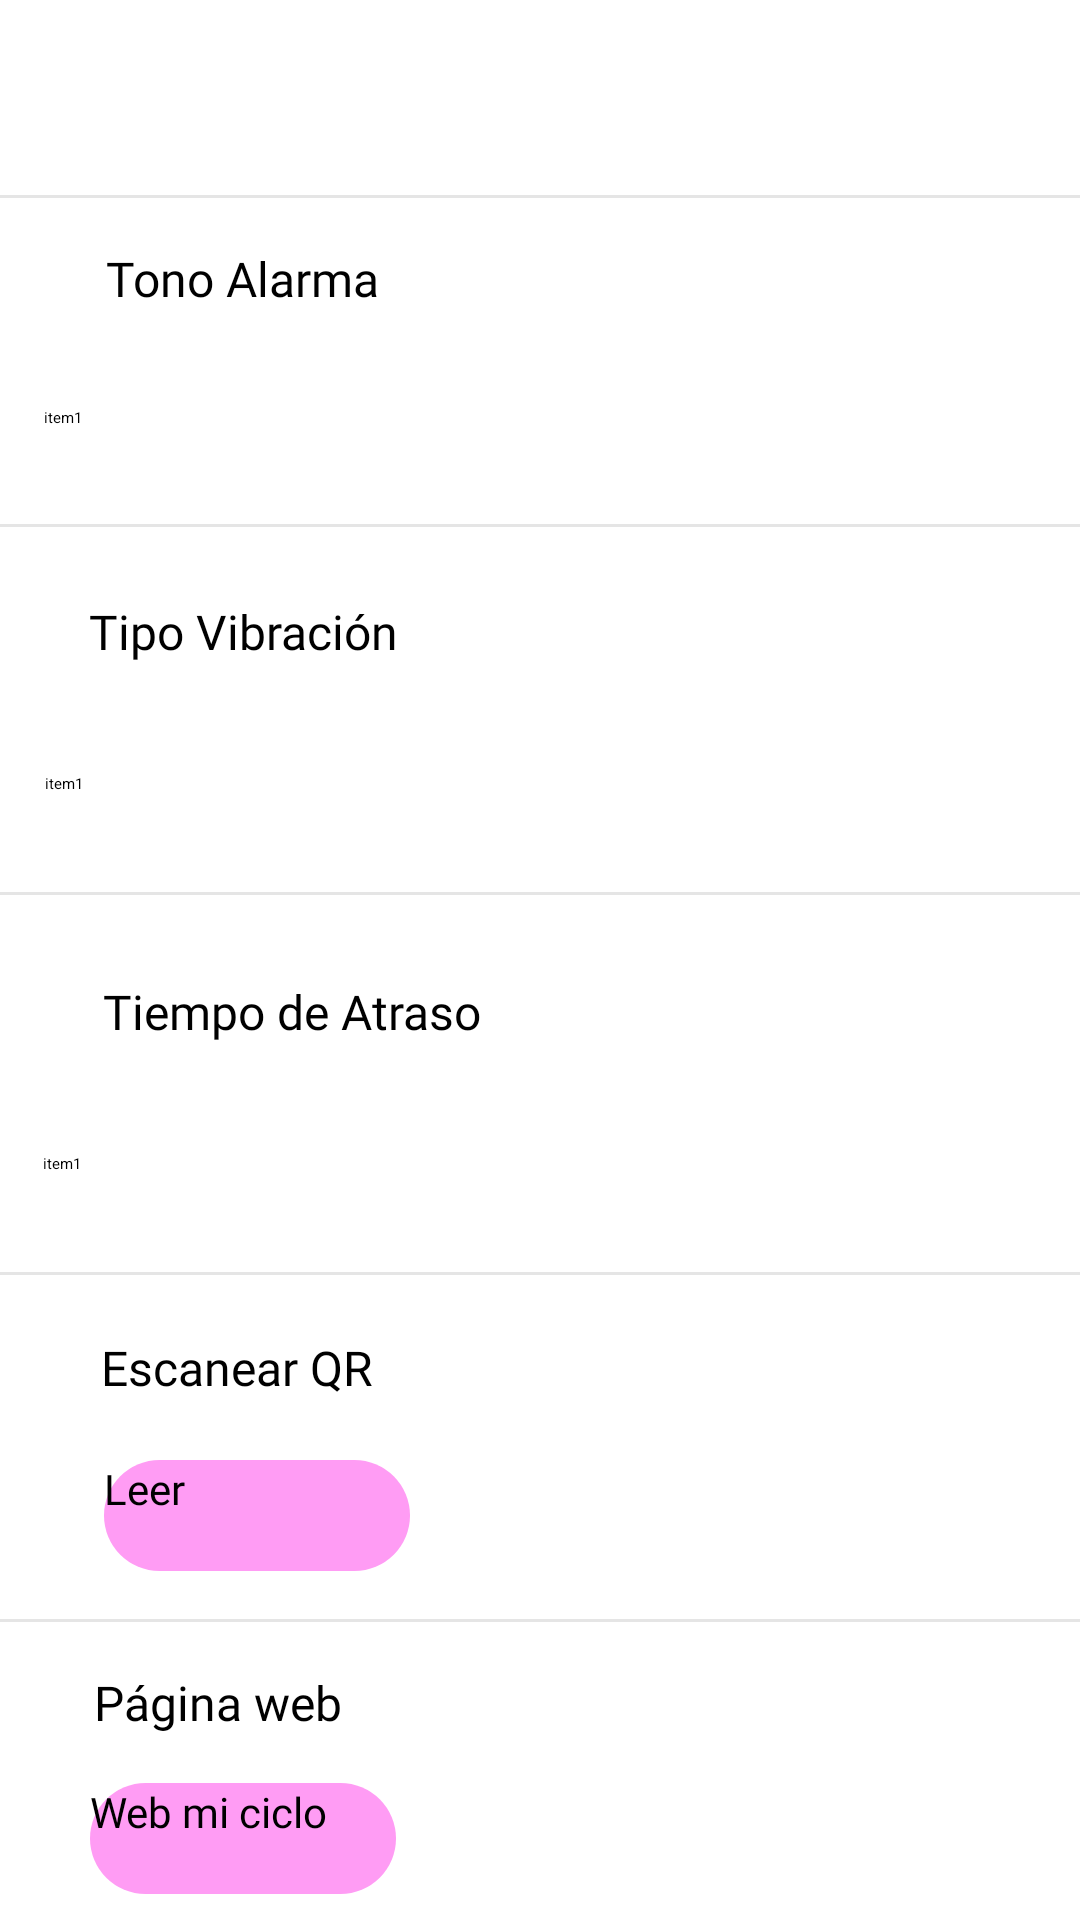

Reconstruct the res/layout file that produces this screen, plus the resources it refers to.
<!-- AndroidManifest.xml: application theme Theme.MyApplication -->
<!-- res/layout/activity_configuracion.xml -->
<?xml version="1.0" encoding="utf-8"?>
<androidx.constraintlayout.widget.ConstraintLayout xmlns:android="http://schemas.android.com/apk/res/android"
    xmlns:app="http://schemas.android.com/apk/res-auto"
    xmlns:tools="http://schemas.android.com/tools"
    android:layout_width="match_parent"
    android:layout_height="match_parent"
    tools:context=".configuracion">


    <ImageView
        android:id="@+id/imageView9"
        android:layout_width="278dp"
        android:layout_height="33dp"
        android:layout_marginTop="16dp"
        app:layout_constraintEnd_toEndOf="parent"
        app:layout_constraintStart_toStartOf="parent"
        app:layout_constraintTop_toTopOf="parent"
        app:srcCompat="@drawable/alarma_mi_ciclo__2_" />


    <View
        android:id="@+id/view4"
        android:layout_width="match_parent"
        android:layout_height="1dp"
        android:layout_marginTop="16dp"
        android:background="#1A000000"
        app:layout_constraintTop_toBottomOf="@+id/imageView9"
        tools:layout_editor_absoluteX="0dp" />

    <TextView
        android:id="@+id/textView9"
        android:layout_width="wrap_content"
        android:layout_height="wrap_content"
        android:layout_marginTop="16dp"
        android:fontFamily="@font/nunito"
        android:text="Tono Alarma"
        android:textColor="@color/black"
        android:textSize="16sp"
        app:layout_constraintEnd_toEndOf="parent"
        app:layout_constraintHorizontal_bias="0.131"
        app:layout_constraintStart_toStartOf="parent"
        app:layout_constraintTop_toBottomOf="@+id/view4" />

    <Spinner
        android:id="@+id/spinner"
        android:layout_width="330dp"
        android:layout_height="39dp"
        android:layout_marginTop="16dp"
        android:backgroundTint="#FF9CF4"
        android:entries="@array/spinnerItems"
        app:layout_constraintEnd_toEndOf="parent"
        app:layout_constraintHorizontal_bias="0.493"
        app:layout_constraintStart_toStartOf="parent"
        app:layout_constraintTop_toBottomOf="@+id/textView9" />

    <View
        android:id="@+id/view5"
        android:layout_width="match_parent"
        android:layout_height="1dp"
        android:layout_marginTop="16dp"
        android:background="#1A000000"
        app:layout_constraintTop_toBottomOf="@+id/spinner"
        tools:layout_editor_absoluteX="0dp" />

    <TextView
        android:id="@+id/textView10"
        android:layout_width="wrap_content"
        android:layout_height="wrap_content"
        android:layout_marginTop="24dp"
        android:fontFamily="@font/nunito"
        android:text="Tipo Vibración"
        android:textColor="@color/black"
        android:textSize="16sp"
        app:layout_constraintEnd_toEndOf="parent"
        app:layout_constraintHorizontal_bias="0.116"
        app:layout_constraintStart_toStartOf="parent"
        app:layout_constraintTop_toBottomOf="@+id/view5" />

    <Spinner
        android:id="@+id/spinner2"
        android:layout_width="332dp"
        android:layout_height="40dp"
        android:layout_marginTop="20dp"
        android:backgroundTint="#FF9CF4"
        android:entries="@array/spinnerItems"
        app:layout_constraintEnd_toEndOf="parent"
        app:layout_constraintHorizontal_bias="0.531"
        app:layout_constraintStart_toStartOf="parent"
        app:layout_constraintTop_toBottomOf="@+id/textView10" />

    <View
        android:id="@+id/view6"
        android:layout_width="match_parent"
        android:layout_height="1dp"
        android:layout_marginTop="16dp"
        android:background="#1A000000"
        app:layout_constraintTop_toBottomOf="@+id/spinner2"
        tools:layout_editor_absoluteX="0dp" />

    <TextView
        android:id="@+id/textView11"
        android:layout_width="wrap_content"
        android:layout_height="wrap_content"
        android:layout_marginTop="28dp"
        android:fontFamily="@font/nunito"
        android:text="Tiempo de Atraso"
        android:textColor="@color/black"
        android:textSize="16sp"
        app:layout_constraintEnd_toEndOf="parent"
        app:layout_constraintHorizontal_bias="0.147"
        app:layout_constraintStart_toStartOf="parent"
        app:layout_constraintTop_toBottomOf="@+id/view6" />

    <Spinner
        android:id="@+id/spinner3"
        android:layout_width="332dp"
        android:layout_height="40dp"
        android:layout_marginTop="20dp"
        android:backgroundTint="#FF9CF4"
        android:entries="@array/spinnerItems"
        app:layout_constraintEnd_toEndOf="parent"
        app:layout_constraintHorizontal_bias="0.506"
        app:layout_constraintStart_toStartOf="parent"
        app:layout_constraintTop_toBottomOf="@+id/textView11" />

    <View
        android:id="@+id/view7"
        android:layout_width="match_parent"
        android:layout_height="1dp"
        android:layout_marginTop="16dp"
        android:background="#1A000000"
        app:layout_constraintTop_toBottomOf="@+id/spinner3"
        tools:layout_editor_absoluteX="0dp" />

    <TextView
        android:id="@+id/textView12"
        android:layout_width="wrap_content"
        android:layout_height="wrap_content"
        android:layout_marginTop="20dp"
        android:fontFamily="@font/nunito"
        android:text="Escanear QR"
        android:textColor="@color/black"
        android:textSize="16sp"
        app:layout_constraintEnd_toEndOf="parent"
        app:layout_constraintHorizontal_bias="0.125"
        app:layout_constraintStart_toStartOf="parent"
        app:layout_constraintTop_toBottomOf="@+id/view7" />

    <Button
        android:id="@+id/leer_qr"
        android:layout_width="102dp"
        android:layout_height="37dp"
        android:layout_marginTop="20dp"
        android:background="@drawable/rounded_corner"
        android:fontFamily="@font/nunito"
        android:text="Leer"
        android:textAllCaps="false"
        android:textColor="@color/black"
        android:textSize="14sp"
        app:backgroundTint="#FF9CF4"
        app:layout_constraintEnd_toEndOf="parent"
        app:layout_constraintHorizontal_bias="0.135"
        app:layout_constraintStart_toStartOf="parent"
        app:layout_constraintTop_toBottomOf="@+id/textView12" />

    <View
        android:id="@+id/view8"
        android:layout_width="match_parent"
        android:layout_height="1dp"
        android:layout_marginTop="16dp"
        android:background="#1A000000"
        app:layout_constraintTop_toBottomOf="@+id/leer_qr"
        tools:layout_editor_absoluteX="0dp" />

    <TextView
        android:id="@+id/textView13"
        android:layout_width="wrap_content"
        android:layout_height="wrap_content"
        android:layout_marginTop="16dp"
        android:fontFamily="@font/nunito"
        android:text="Página web"
        android:textColor="@color/black"
        android:textSize="16sp"
        app:layout_constraintEnd_toEndOf="parent"
        app:layout_constraintHorizontal_bias="0.113"
        app:layout_constraintStart_toStartOf="parent"
        app:layout_constraintTop_toBottomOf="@+id/view8" />

    <Button
        android:id="@+id/web_ciclo"
        android:layout_width="102dp"
        android:layout_height="37dp"
        android:layout_marginTop="16dp"
        android:background="@drawable/rounded_corner"
        android:fontFamily="@font/nunito"
        android:text="Web mi ciclo"
        android:textAllCaps="false"
        android:textColor="@android:color/black"
        android:textSize="14sp"
        app:backgroundTint="#FF9CF4"
        app:layout_constraintEnd_toEndOf="parent"
        app:layout_constraintHorizontal_bias="0.116"
        app:layout_constraintStart_toStartOf="parent"
        app:layout_constraintTop_toBottomOf="@+id/textView13" />

    <View
        android:id="@+id/view9"
        android:layout_width="match_parent"
        android:layout_height="1dp"
        android:layout_marginTop="20dp"
        android:background="#1A000000"
        app:layout_constraintTop_toBottomOf="@+id/web_ciclo"
        tools:layout_editor_absoluteX="0dp" />

    <Button
        android:id="@+id/cancelar"
        android:layout_width="102dp"
        android:layout_height="37dp"
        android:layout_marginStart="40dp"
        android:layout_marginTop="20dp"
        android:background="@drawable/rounded_corner"
        android:fontFamily="@font/nunito"
        android:text="Cancelar"
        android:textAllCaps="false"
        android:textColor="@color/black"
        android:textSize="14sp"
        app:backgroundTint="#e4ccda"
        app:layout_constraintStart_toStartOf="parent"
        app:layout_constraintTop_toBottomOf="@+id/view9" />

    <Button
        android:id="@+id/guardar"
        android:layout_width="102dp"
        android:layout_height="37dp"
        android:layout_marginStart="84dp"
        android:layout_marginTop="20dp"
        android:background="@drawable/rounded_corner"
        android:fontFamily="@font/nunito"
        android:text="Guardar"
        android:textAllCaps="false"
        android:textColor="@android:color/black"
        android:textSize="14sp"
        app:backgroundTint="#FF9CF4"
        app:layout_constraintEnd_toEndOf="parent"
        app:layout_constraintHorizontal_bias="0.204"
        app:layout_constraintStart_toEndOf="@+id/cancelar"
        app:layout_constraintTop_toBottomOf="@+id/view9" />

</androidx.constraintlayout.widget.ConstraintLayout>
<!-- resources referenced by this layout -->
<resources>
  <string-array name="spinnerItems">
          <item>item1</item>
          <item>item2</item>
          <item>item3</item>
          <item>item4</item>
      </string-array>
  <!-- drawable alarma_mi_ciclo__2_: png bitmap (drawable, 13061 bytes) -->
  <!-- drawable rounded_corner (drawable) -->
  <?xml version="1.0" encoding="utf-8"?>
  <shape xmlns:android="http://schemas.android.com/apk/res/android">
      <corners  android:radius="100px"/>
      <solid android:color="#FF9CF4"></solid>
  </shape>
  <!-- not gathered from this repository: default colours our renderer supplied (Android Studio template values) -->
  <color name="black">#FF000000</color>
</resources>
